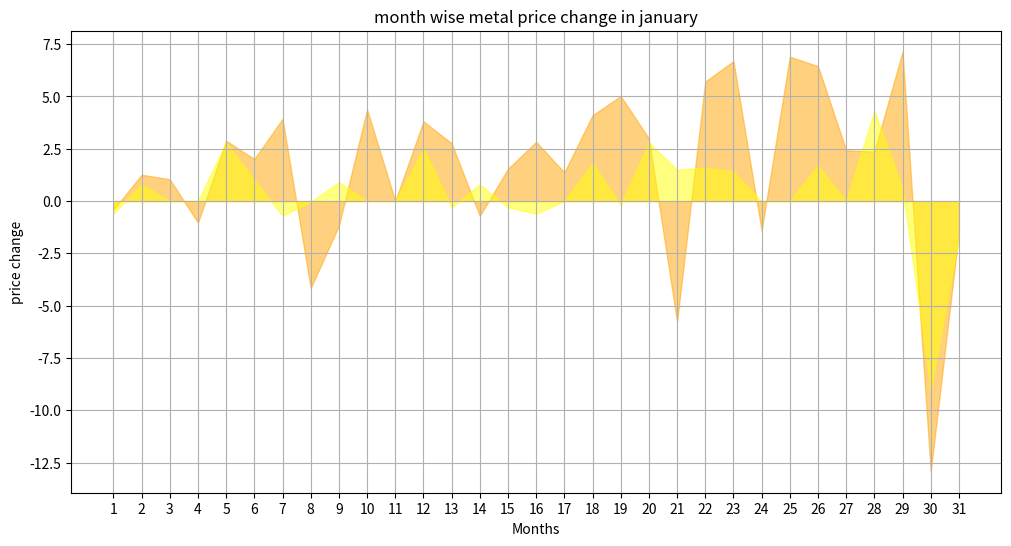

The script that saved this image:
import matplotlib.pyplot as plt 
# Daily Percentage Change for Silver (Jan 1 to Jan 31, 2026)
silver_price_change = [-0.42, 1.26, 1.04, -1.03, 2.88, 2.01, 3.93, -4.16, -1.18, 4.38, 0.0, 3.81, 2.76, -0.71, 1.54, 2.83, 1.37, 4.1, 5.02, 2.99, -5.77, 5.71, 6.69, -1.41, 6.9, 6.45, 2.43, 2.37, 7.14, -12.94, -1.49]

gold_price_change = [
    -0.6, 0.8, 0.0, 0.0, 2.8, 1.0, -0.7, -0.04, 0.9, 0.0, 
    0.0, 2.5, -0.3, 0.8, -0.3, -0.6, 0.0, 1.8, -0.2, 2.8, 
    1.5, 1.6, 1.4, 0.0, 0.0, 1.7, -0.02, 4.3, 0.6, -9.0, -1.7
]
dates = list(range(1,32))
print(dates)
plt.figure(figsize=(12,6))
plt.fill_between(dates,silver_price_change,label='Silver price range',alpha=0.5,color='orange')
plt.fill_between(dates,gold_price_change,label='gold price range',alpha=0.5,color='yellow')
plt.xlabel('Months')
plt.ylabel('price change')
plt.xticks(dates)
plt.title('month wise metal price change in january')
plt.grid(True)
plt.show()
# plt.fill_between()

